73-way image classification set "data" from GitHub (KyklyMachine/Coins-mint); label vocabulary: 1 chervonets 1923, 1 kopek 1924 to 1925, 1 kopek 1926 to 1935, 1 kopek 1935 to 1936, 1 kopek 1937 to 1946, 1 kopek 1948 to 1956, 1 kopek 1957, 1 kopek 1958, 1 kopek 1961 to 1991, 1 poltinnik 1924 to 1927, 1 ruble 1921 to 1922, 1 ruble 1924, 1 ruble 1958, 1 ruble 1961, 1 ruble 1964 to 1991, 1 ruble 1991, 10 kopeks 1921 to 1923, 10 kopeks 1924 to 1931, 10 kopeks 1931 to 1934, 10 kopeks 1935 to 1936, 10 kopeks 1937 to 1946, 10 kopeks 1948 to 1956, 10 kopeks 1957, 10 kopeks 1958, 10 kopeks 1961 to 1991, 10 rubles 1991 to 1992, 15 kopeks 1921 to 1923, 15 kopeks 1924 to 1931, 15 kopeks 1931 to 1934, 15 kopeks 1935 to 1936, 15 kopeks 1937 to 1946, 15 kopeks 1948 to 1956, 15 kopeks 1957, 15 kopeks 1958, 15 kopeks 1961 to 1991, 2 kopeks 1924 to 1925, 2 kopeks 1926 to 1935, 2 kopeks 1935 to 1936, 2 kopeks 1937 to 1946, 2 kopeks 1948 to 1956, 2 kopeks 1957, 2 kopeks 1958, 2 kopeks 1961 to 1991, 20 kopeks 1921 to 1923, 20 kopeks 1924 to 1931, 20 kopeks 1931 to 1934, 20 kopeks 1935 to 1936, 20 kopeks 1937 to 1946, 20 kopeks 1948 to 1956, 20 kopeks 1957, 20 kopeks 1961 to 1991, 3 kopeks 1924, 3 kopeks 1926 to 1935, 3 kopeks 1935 to 1936, 3 kopeks 1937 to 1946, 3 kopeks 1948 to 1956, 3 kopeks 1957, 3 kopeks 1958, 3 kopeks 1961 to 1991, 5 kopeks 1924, 5 kopeks 1926 to 1935, 5 kopeks 1935 to 1936, 5 kopeks 1937 to 1946, 5 kopeks 1948 to 1956, 5 kopeks 1957, 5 kopeks 1958, 5 kopeks 1961 to 1991, 5 rubles 1991, 50 kopeks 1921 to 1922, 50 kopeks 1961, 50 kopeks 1964 to 1991, 50 kopeks 1991, half kopek 1925 to 1928.

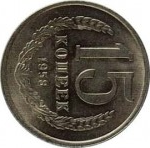
Label: 15 kopeks 1958

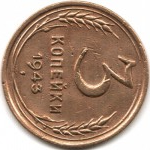
Label: 3 kopeks 1937 to 1946

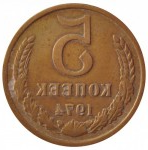
Label: 5 kopeks 1961 to 1991

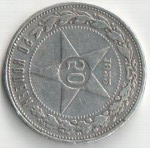
Label: 50 kopeks 1921 to 1922

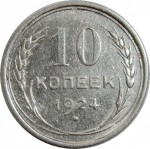
Label: 10 kopeks 1924 to 1931

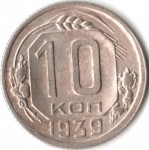
Label: 10 kopeks 1937 to 1946
